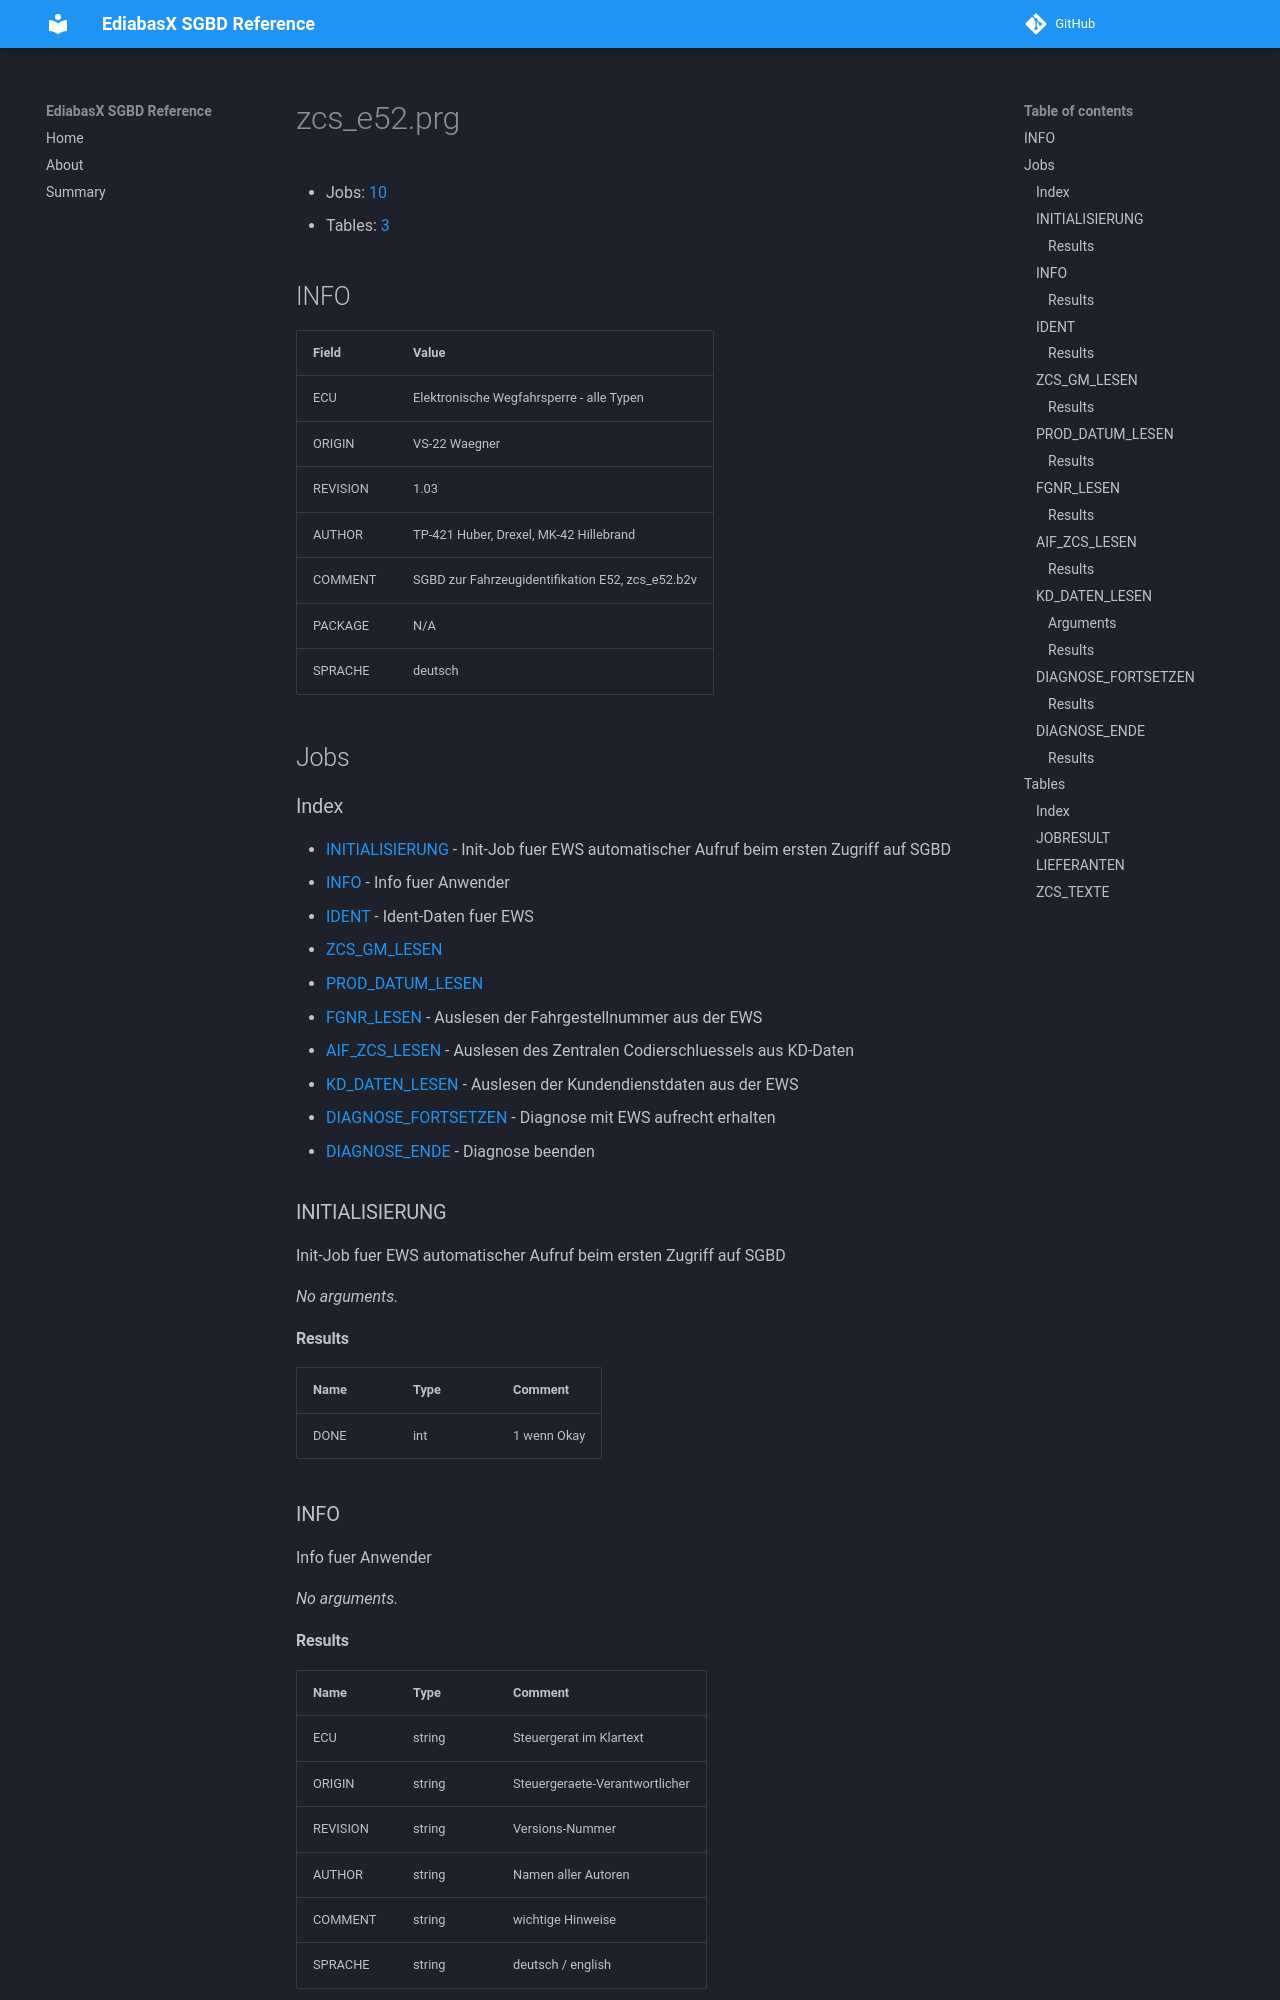

repository: emdzej/ediabasx-docs-sgbd · page: sgbd/zcs_e52/index.html · generator: mkdocs

# zcs_e52.prg

- Jobs: [10](#jobs)
- Tables: [3](#tables)

## INFO

| Field | Value |
| --- | --- |
| ECU | Elektronische Wegfahrsperre - alle Typen |
| ORIGIN | VS-22 Waegner |
| REVISION | 1.03 |
| AUTHOR | TP-421 Huber, Drexel, MK-42 Hillebrand |
| COMMENT | SGBD zur Fahrzeugidentifikation E52, zcs_e52.b2v |
| PACKAGE | N/A |
| SPRACHE | deutsch |

## Jobs

### Index

- [INITIALISIERUNG](#job-initialisierung) - Init-Job fuer EWS automatischer Aufruf beim ersten Zugriff auf SGBD
- [INFO](#job-info) - Info fuer Anwender
- [IDENT](#job-ident) - Ident-Daten fuer EWS
- [ZCS_GM_LESEN](#job-zcs-gm-lesen)
- [PROD_DATUM_LESEN](#job-prod-datum-lesen)
- [FGNR_LESEN](#job-fgnr-lesen) - Auslesen der Fahrgestellnummer aus der EWS
- [AIF_ZCS_LESEN](#job-aif-zcs-lesen) - Auslesen des Zentralen Codierschluessels aus KD-Daten
- [KD_DATEN_LESEN](#job-kd-daten-lesen) - Auslesen der Kundendienstdaten aus der EWS
- [DIAGNOSE_FORTSETZEN](#job-diagnose-fortsetzen) - Diagnose mit EWS aufrecht erhalten
- [DIAGNOSE_ENDE](#job-diagnose-ende) - Diagnose beenden

<a id="job-initialisierung"></a>
### INITIALISIERUNG

Init-Job fuer EWS automatischer Aufruf beim ersten Zugriff auf SGBD

_No arguments._

#### Results

| Name | Type | Comment |
| --- | --- | --- |
| DONE | int | 1 wenn Okay |

<a id="job-info"></a>
### INFO

Info fuer Anwender

_No arguments._
